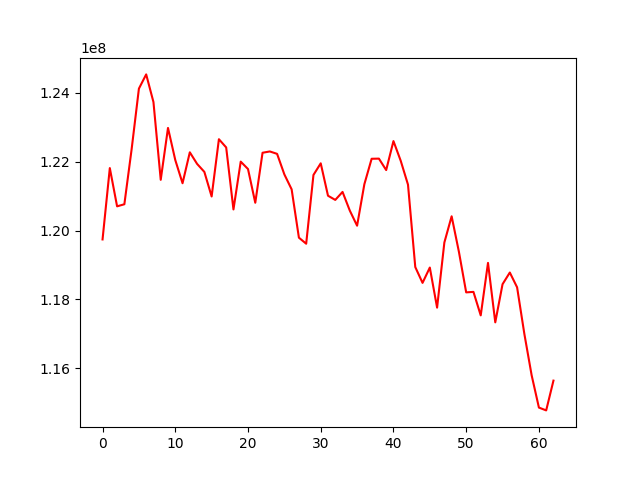

The table this chart was drawn from, first rows:
, 0
0, 119740525
1, 121815620
2, 120703407
3, 120763865
4, 122366154
5, 124126730
6, 124540558
7, 123736099
8, 121474472
9, 122983703
10, 122050593
11, 121375034
12, 122274613
13, 121937859
14, 121704607
15, 120989558
16, 122655488
17, 122416606
18, 120612972
19, 122003508
20, 121788266
21, 120806928
22, 122261873
23, 122299438
24, 122229675
25, 121632157
26, 121197584
27, 119791922
28, 119616243
29, 121615648
30, 121954324
31, 121011631
32, 120890032
33, 121122402
34, 120578471
35, 120140063
36, 121346799
37, 122086685
38, 122091023
39, 121758154
40, 122601034
41, 122027152
42, 121333458
43, 118937308
44, 118477182
45, 118922826
46, 117757082
47, 119651507
48, 120413621
49, 119381050
50, 118200996
51, 118214969
52, 117531652
53, 119057981
54, 117329467
55, 118438129
56, 118778265
57, 118348226
58, 116992130
59, 115790642
... 3 more rows
